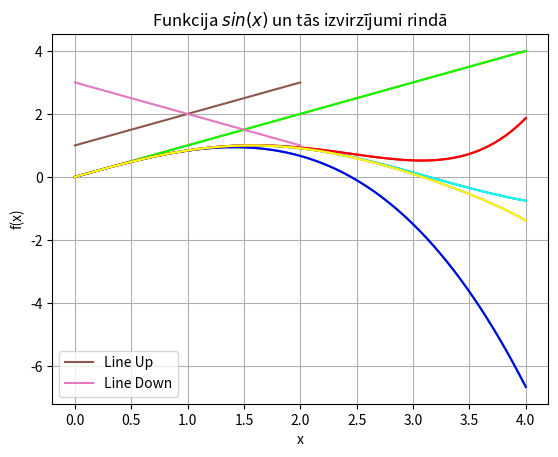

The script that saved this image:
import sys
sys.path.append('/usr/local/anaconda3/lib/python3.6/site-packages')
from math import *
from numpy import*
from matplotlib import pyplot as plt
x = linspace(0, 4, 70)
y1 = sin(x)
y2 = x
y3 = x - (x*x*x)/(1*2*3)
y4 = x - (x**3)/(1*2*3) + (x**5)/(1*2*3*4*5)
y5 = x - (x**3)/(1*2*3) + (x**5)/(1*2*3*4*5) - (x**7)/(1*2*3*4*5*6*7)
plt.grid()
plt.xlabel('x')
plt.ylabel('f(x)')
plt.title("Funkcija $sin(x)$ un tās izvirzījumi rindā")
plt.plot(x, y1)
plt.plot(x, y1, color = "#0FFFF0")
plt.plot(x, y2)
plt.plot(x, y2, color = "#00FF00")
plt.plot(x, y3)
plt.plot(x, y3, color = "#0000FF")
plt.plot(x, y4)
plt.plot(x, y4, color = "#FF0000")
plt.plot(x, y5)
plt.plot(x, y5, color = "#FFFF00")

line_up, = plt.plot([1,2,3], label='Line 2')
line_down, = plt.plot([3,2,1], label='Line 1')
plt.legend([line_up, line_down], ['Line Up', 'Line Down'])


plt.show()

